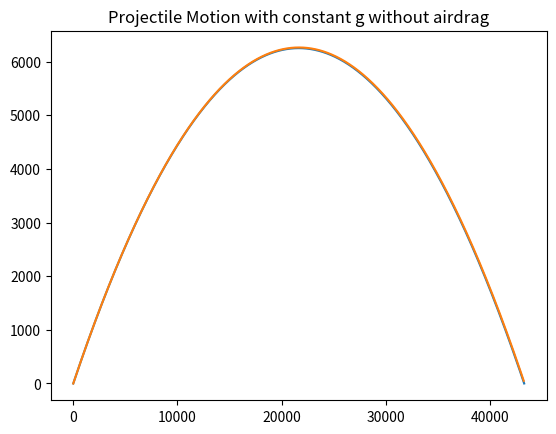

Recreate this plot in Python.
# %%

import numpy as np
import matplotlib.pyplot as plt
import math as math

v0 = 700
# b/m = 4*10**(-5)
g = 9.8
theta = np.pi/6
t_min = 0
t_max = 2*(v0*math.sin(theta) / g)
step = 1000
Me = 5.972*10**24
G = 6.674*10**-8
h_min = 0
h_max = 1000
R = 6.371*10**6

# Use Euler Method to plot a projectile with not air drag
t_arr = np.linspace(t_min, t_max, 1000)
dt = t_max/step
x = np.zeros(len(t_arr))
x_val = 0
y = np.zeros(len(t_arr))
y_val = 0
vx = np.zeros(len(t_arr))
vx_val = v0*math.cos(theta)
vy = np.zeros(len(t_arr))
vy_val = v0*math.sin(theta)


# # Plot the true value of the projectile motion
x_true = np.zeros(len(t_arr))
# x_true_val = 0
vx_true = v0*math.cos(theta)
y_true = np.zeros(len(t_arr))
# y_true_val = 0
# vy_true = v0*math.sin(theta) - g*dt

def dx_next(x, vx):
    return x + vx*dt


def dy_next(a, b):
    return a + b*dt

def Grav(G, M, y):
    return G*M/y**2

def vy_next(g, vy):
    return vy - g*dt

for i in range(len(t_arr)):
    vx[i] = vx_val
    vy[i] = vy_val
    x[i] = x_val
    y[i] = y_val
    x_val = dx_next(x_val, vx_val)
    y_val = dy_next(y_val, vy_val)
    vy_val = vy_next(g, vy_val)

# plt.plot(x, y)
# plt.show()

for i in range(len(t_arr)):
    _t = t_arr[i]
    x_true[i] = vx_true*_t
    y_true[i] = v0*math.sin(theta)*_t - 1/2*g*_t**2

plt.plot(x_true, y_true, x, y)
plt.title("Projectile Motion with constant g without airdrag")
plt.show()









# %%
